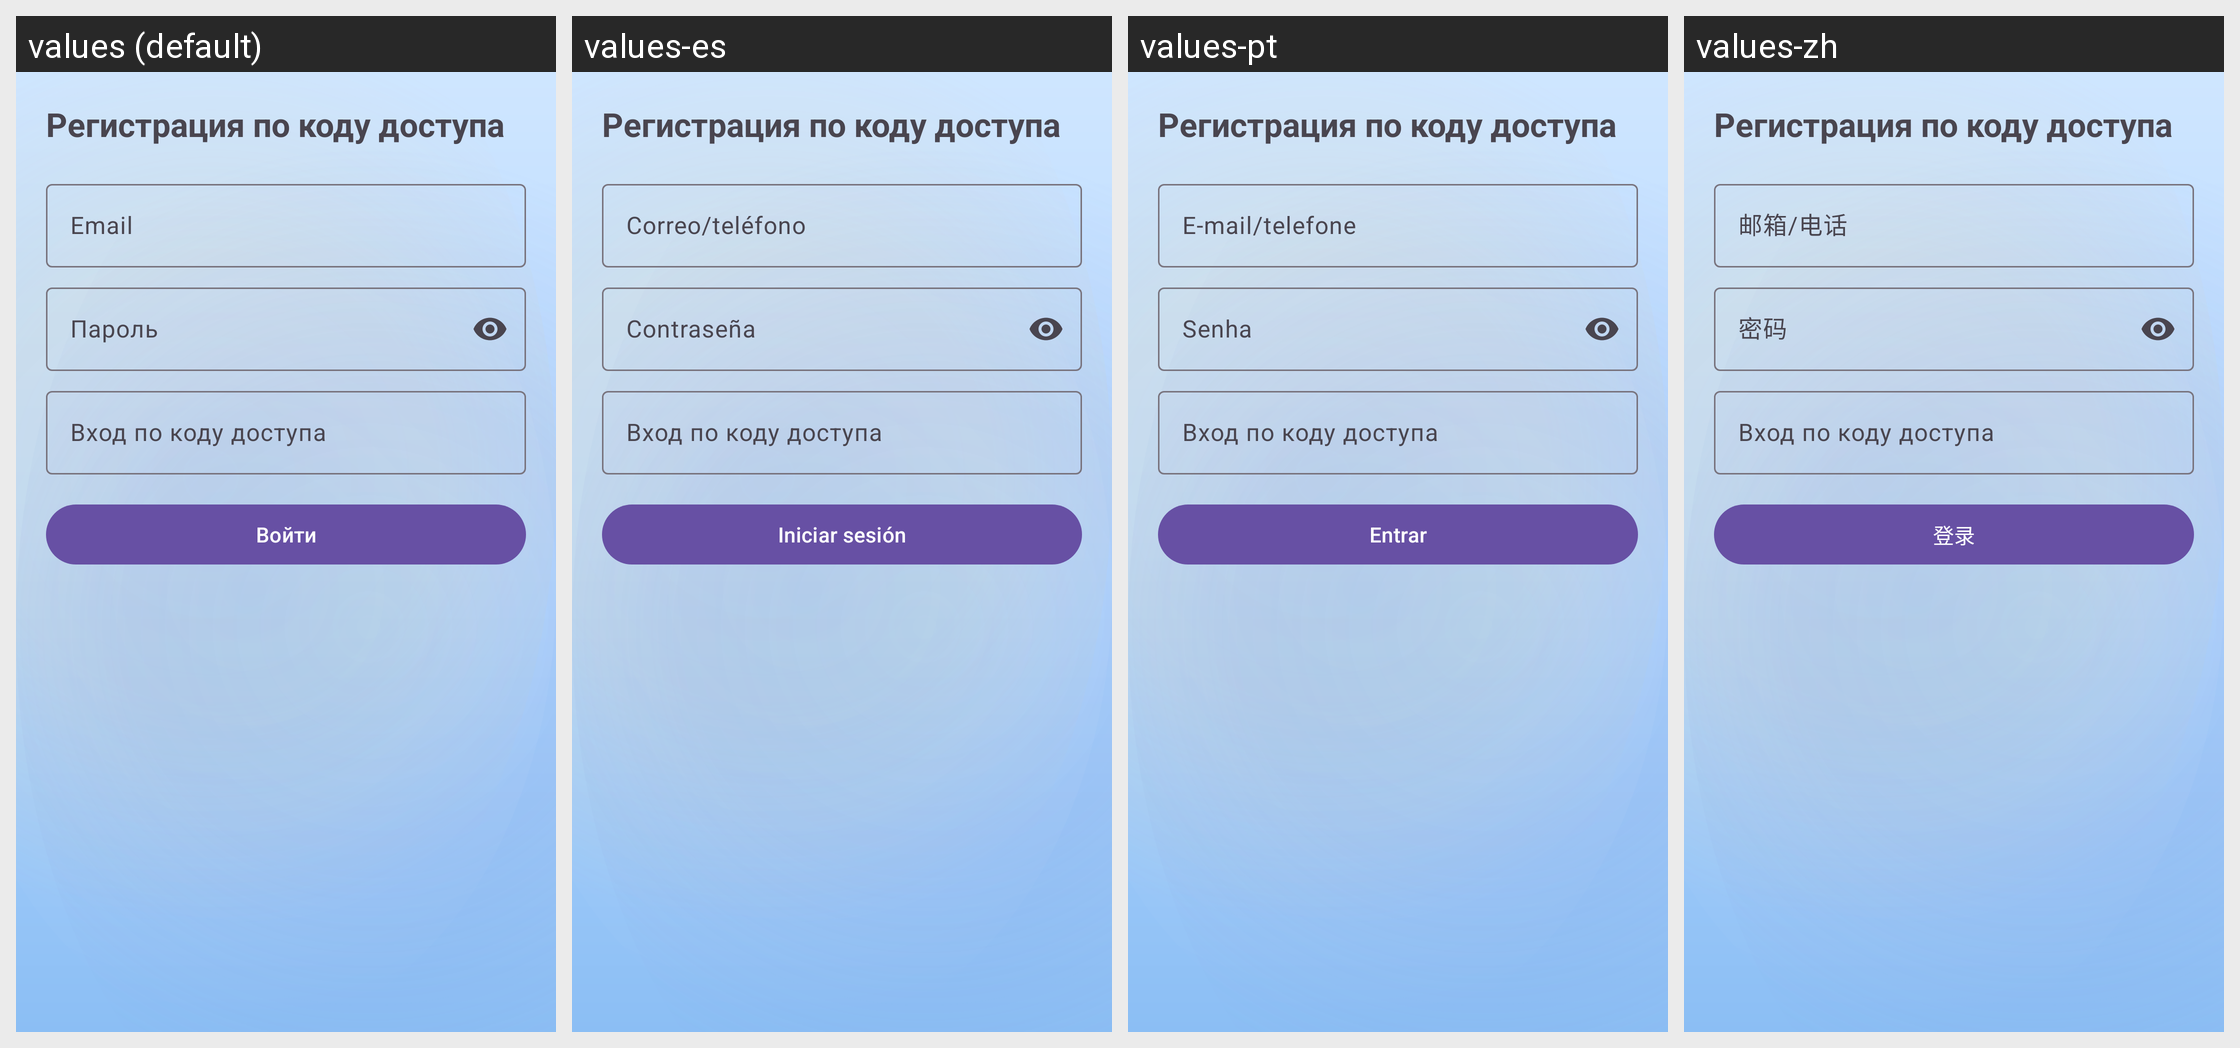

Strings drawn on this Android screen and how each of the app's shown locales translates them:
Android screen res/layout/activity_access_code_login.xml rendered under 4 locales, left to right: values (default), values-es, values-pt, values-zh. Device: Nexus 5 (rendered at 1080×1920; each locale shown at half size, 540×960, under a caption strip naming it); theme Theme.KillMePlease.
Other locales in the repository, not shown: values-ar, values-be, values-en.
Strings drawn on this screen, with the default value and each locale's value (text and hints the layout hard-codes, and strings that could not be matched under every locale, appear in the picture but are not listed):

access_code_register_title
  values: Регистрация по коду доступа
  values-es: Регистрация по коду доступа  [not translated; the default value is used]
  values-pt: Регистрация по коду доступа  [not translated; the default value is used]
  values-zh: Регистрация по коду доступа  [not translated; the default value is used]

email_hint
  values: Email
  values-es: Correo/teléfono
  values-pt: E-mail/telefone
  values-zh: 邮箱/电话

password_hint
  values: Пароль
  values-es: Contraseña
  values-pt: Senha
  values-zh: 密码

access_code_login_button
  values: Вход по коду доступа
  values-es: Вход по коду доступа  [not translated; the default value is used]
  values-pt: Вход по коду доступа  [not translated; the default value is used]
  values-zh: Вход по коду доступа  [not translated; the default value is used]

login_button
  values: Войти
  values-es: Iniciar sesión
  values-pt: Entrar
  values-zh: 登录
